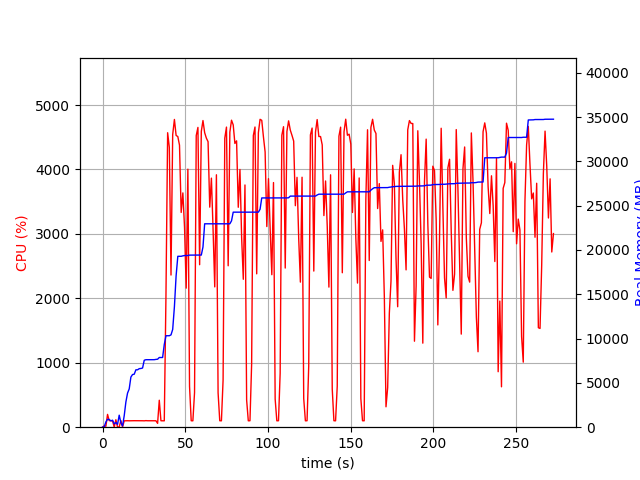

Source data for this figure (header and first rows):
elapsed_time, nproc, cpu, mem_real, mem_virtual
3.24249267578125e-05, 1, 0.0, 6.988, 3186
1.006, 2, 21.9, 48.07, 152.3
2.014, 4, 14.9, 586.7, 2271
3.021, 4, 198.6, 895.3, 2615
4.028, 4, 102.2, 864.9, 2593
5.036, 3, 99.3, 716.6, 2075
6.043, 3, 99.3, 789.5, 2225
7.05, 4, 2.0, 370.9, 1934
8.058, 5, 115.9, 525.2, 2397
9.068, 3, 2.0, 319.3, 1657
10.07, 15, 4.0, 1357, 5611
11.09, 4, 102.2, 504.2, 2078
12.1, 1, 4.0, 136.8, 814.2
13.1, 1, 99.1, 1297, 2584
14.11, 1, 100.2, 2843, 4944
15.12, 1, 100.3, 3849, 6680
16.13, 1, 99.3, 4321, 6786
17.13, 1, 100.2, 5653, 8690
18.14, 1, 100.2, 5943, 8690
19.15, 1, 100.9, 5977, 8690
20.16, 1, 101.0, 6475, 8690
21.17, 1, 99.9, 6477, 8702
22.18, 1, 100.0, 6605, 8702
23.19, 1, 102.0, 6627, 8702
24.2, 1, 100.0, 6677, 10750
25.21, 1, 98.9, 7555, 10750
26.22, 1, 102.0, 7615, 10750
27.23, 1, 100.1, 7617, 10750
28.24, 1, 100.0, 7617, 10750
29.25, 1, 100.0, 7617, 10750
30.26, 1, 100.0, 7617, 10750
31.27, 1, 101.1, 7619, 10750
32.28, 1, 99.9, 7651, 10750
33.29, 2, 59.4, 7670, 13946
34.31, 1, 418.5, 7865, 14199
35.31, 1, 100.0, 7865, 14199
36.32, 1, 100.1, 7865, 14199
37.33, 1, 99.0, 9339, 17573
38.34, 1, 2031, 10321, 17765
39.36, 1, 4570, 10321, 17765
40.39, 1, 4342, 10321, 17765
41.4, 1, 2361, 10418, 17765
42.42, 1, 4541, 11033, 25458
43.46, 1, 4776, 13599, 25927
44.48, 1, 4528, 17081, 27555
45.52, 1, 4510, 19283, 27555
46.54, 1, 4377, 19283, 27558
47.55, 1, 3333, 19283, 27558
48.57, 1, 3636, 19335, 27558
49.58, 1, 3099, 19369, 27558
50.59, 1, 2158, 19369, 27558
51.6, 1, 4005, 19371, 27558
52.61, 1, 633.2, 19417, 27782
53.62, 1, 100.2, 19417, 27782
54.62, 1, 99.2, 19417, 27782
55.63, 1, 536.6, 19421, 27784
56.66, 1, 4526, 19421, 27784
57.68, 1, 4652, 19421, 27784
58.71, 1, 2522, 19421, 27784
59.72, 1, 4590, 19425, 27784
... 210 more rows
